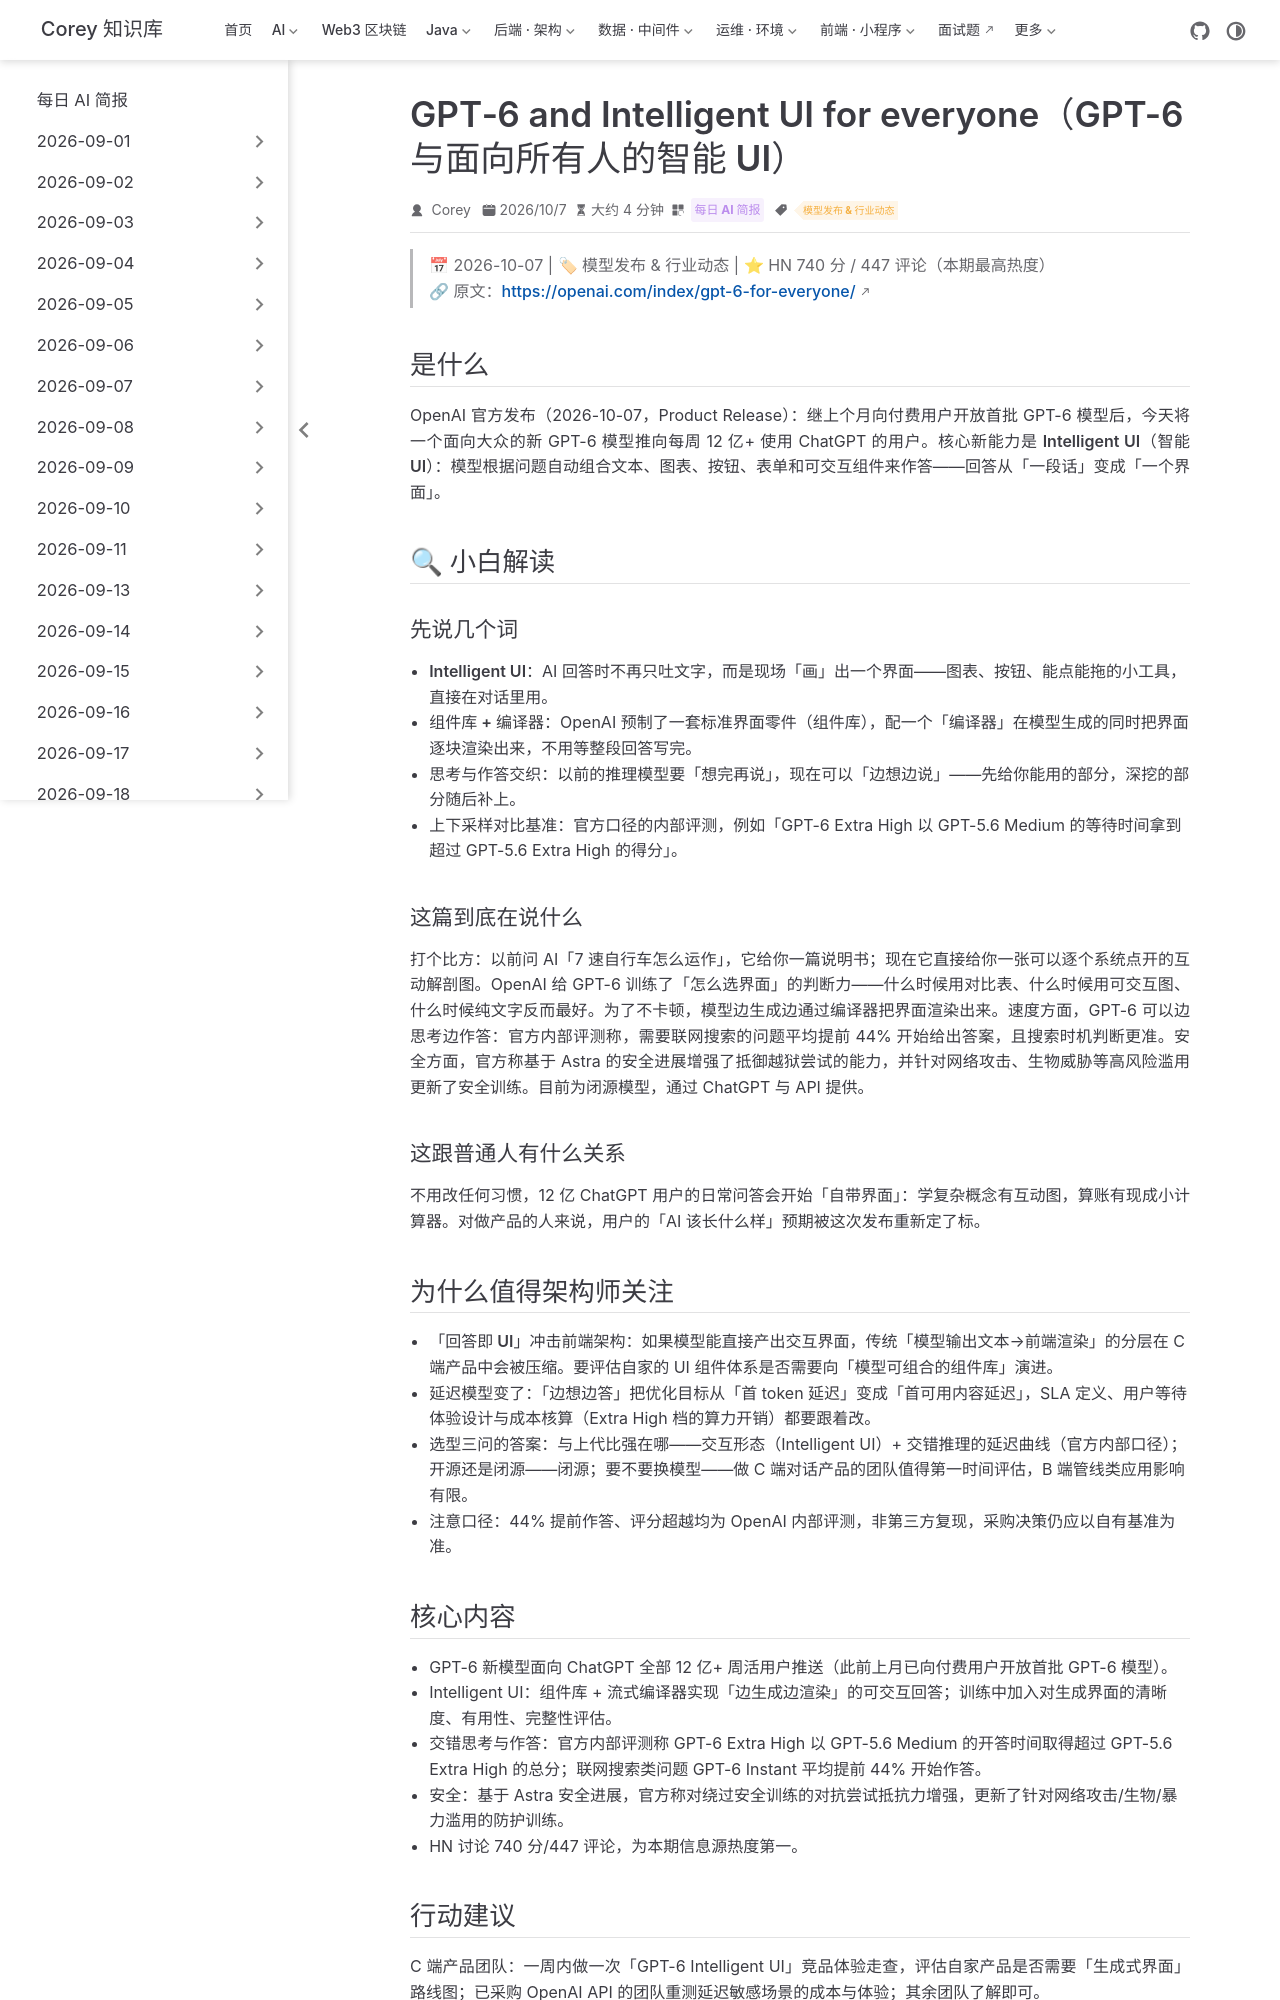

repository: code-corey/code-corey.github.io · page: News/2026-10-09/07-gpt6-intelligent-ui.html · generator: jekyll

---
title: "GPT‑6 and Intelligent UI for everyone（GPT-6 与面向所有人的智能 UI）"
shortTitle: "OpenAI全量推送GPT-6"
sidebarGroup: "2026-10-09"
order: 7
date: 2026-10-07
category:
  - "每日 AI 简报"
tag:
  - "模型发布 & 行业动态"
description: "OpenAI 把新一代 GPT-6 推向全部 12 亿+ ChatGPT 周活用户：Intelligent UI 让回答变成可交互界面，思考与作答交织降低等待，官方称搜索类问题平均提前 44% 开答。"
---

# GPT‑6 and Intelligent UI for everyone（GPT-6 与面向所有人的智能 UI）

> 📅 2026-10-07 | 🏷 模型发布 & 行业动态 | ⭐ HN 740 分 / 447 评论（本期最高热度）
> 🔗 原文：https://openai.com/index/gpt-6-for-everyone/

## 是什么

OpenAI 官方发布（2026-10-07，Product Release）：继上个月向付费用户开放首批 GPT-6 模型后，今天将一个面向大众的新 GPT-6 模型推向每周 12 亿+ 使用 ChatGPT 的用户。核心新能力是 **Intelligent UI（智能 UI）**：模型根据问题自动组合文本、图表、按钮、表单和可交互组件来作答——回答从「一段话」变成「一个界面」。

## 🔍 小白解读

### 先说几个词

- **Intelligent UI**：AI 回答时不再只吐文字，而是现场「画」出一个界面——图表、按钮、能点能拖的小工具，直接在对话里用。
- **组件库 + 编译器**：OpenAI 预制了一套标准界面零件（组件库），配一个「编译器」在模型生成的同时把界面逐块渲染出来，不用等整段回答写完。
- **思考与作答交织**：以前的推理模型要「想完再说」，现在可以「边想边说」——先给你能用的部分，深挖的部分随后补上。
- **上下采样对比基准**：官方口径的内部评测，例如「GPT-6 Extra High 以 GPT-5.6 Medium 的等待时间拿到超过 GPT-5.6 Extra High 的得分」。

### 这篇到底在说什么

打个比方：以前问 AI「7 速自行车怎么运作」，它给你一篇说明书；现在它直接给你一张可以逐个系统点开的互动解剖图。OpenAI 给 GPT-6 训练了「怎么选界面」的判断力——什么时候用对比表、什么时候用可交互图、什么时候纯文字反而最好。为了不卡顿，模型边生成边通过编译器把界面渲染出来。速度方面，GPT-6 可以边思考边作答：官方内部评测称，需要联网搜索的问题平均提前 44% 开始给出答案，且搜索时机判断更准。安全方面，官方称基于 Astra 的安全进展增强了抵御越狱尝试的能力，并针对网络攻击、生物威胁等高风险滥用更新了安全训练。目前为闭源模型，通过 ChatGPT 与 API 提供。

### 这跟普通人有什么关系

不用改任何习惯，12 亿 ChatGPT 用户的日常问答会开始「自带界面」：学复杂概念有互动图，算账有现成小计算器。对做产品的人来说，用户的「AI 该长什么样」预期被这次发布重新定了标。

## 为什么值得架构师关注

- **「回答即 UI」冲击前端架构**：如果模型能直接产出交互界面，传统「模型输出文本→前端渲染」的分层在 C 端产品中会被压缩。要评估自家的 UI 组件体系是否需要向「模型可组合的组件库」演进。
- **延迟模型变了**：「边想边答」把优化目标从「首 token 延迟」变成「首可用内容延迟」，SLA 定义、用户等待体验设计与成本核算（Extra High 档的算力开销）都要跟着改。
- **选型三问的答案**：与上代比强在哪——交互形态（Intelligent UI）+ 交错推理的延迟曲线（官方内部口径）；开源还是闭源——闭源；要不要换模型——做 C 端对话产品的团队值得第一时间评估，B 端管线类应用影响有限。
- **注意口径**：44% 提前作答、评分超越均为 OpenAI 内部评测，非第三方复现，采购决策仍应以自有基准为准。
